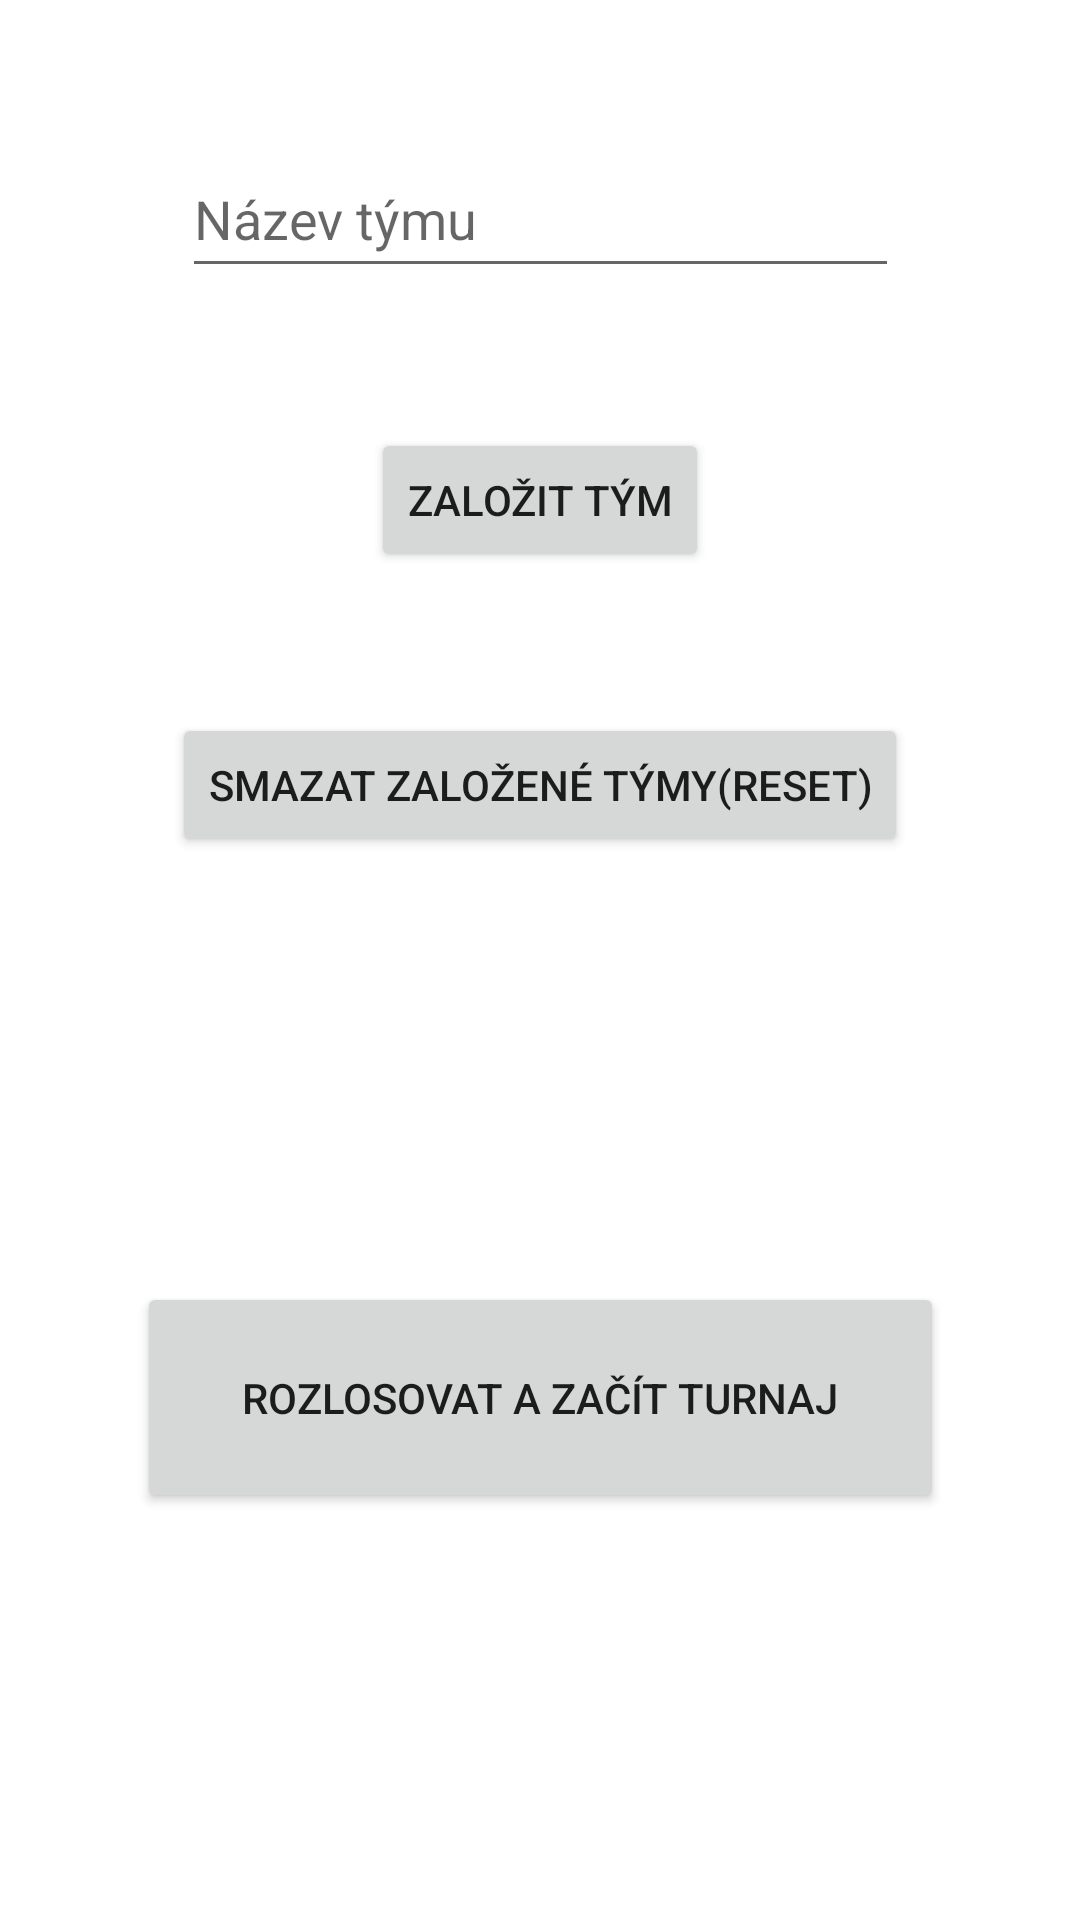

This screen was rendered from an Android layout file. Write that file and the resources it references.
<!-- AndroidManifest.xml: application theme Theme.Ukol_mika -->
<!-- res/layout/activity_main.xml -->
<?xml version="1.0" encoding="utf-8"?>
<androidx.constraintlayout.widget.ConstraintLayout xmlns:android="http://schemas.android.com/apk/res/android"
    xmlns:app="http://schemas.android.com/apk/res-auto"
    xmlns:tools="http://schemas.android.com/tools"
    android:layout_width="match_parent"
    android:layout_height="match_parent"
    tools:context=".MainActivity">

    <Button
        android:id="@+id/start"
        android:layout_width="269dp"
        android:layout_height="77dp"
        android:text="Rozlosovat a začít turnaj"
        app:layout_constraintBottom_toBottomOf="parent"
        app:layout_constraintEnd_toEndOf="parent"
        app:layout_constraintHorizontal_bias="0.5"
        app:layout_constraintStart_toStartOf="parent"
        app:layout_constraintTop_toTopOf="parent"
        app:layout_constraintVertical_bias="0.759"
        tools:ignore="MissingConstraints" />

    <EditText
        android:id="@+id/teamname"
        android:layout_width="239dp"
        android:layout_height="49dp"
        android:ems="10"
        android:hint="Název týmu"
        android:inputType="textPersonName"
        app:layout_constraintBottom_toTopOf="@+id/btnsaveteam"
        app:layout_constraintEnd_toEndOf="parent"
        app:layout_constraintHorizontal_bias="0.5"
        app:layout_constraintStart_toStartOf="parent"
        app:layout_constraintTop_toTopOf="parent"
        app:layout_constraintVertical_bias="0.5"
        tools:ignore="MissingConstraints" />

    <Button
        android:id="@+id/btnresetteams"
        android:layout_width="wrap_content"
        android:layout_height="wrap_content"
        android:text="Smazat založené týmy(reset)"
        app:layout_constraintBottom_toTopOf="@+id/start"
        app:layout_constraintEnd_toEndOf="parent"
        app:layout_constraintHorizontal_bias="0.5"
        app:layout_constraintStart_toStartOf="parent"
        app:layout_constraintTop_toBottomOf="@+id/teamname"
        app:layout_constraintVertical_bias="0.5" />

    <Button
        android:id="@+id/btnsaveteam"
        android:layout_width="wrap_content"
        android:layout_height="wrap_content"
        android:text="Založit tým"
        app:layout_constraintBottom_toTopOf="@+id/btnresetteams"
        app:layout_constraintEnd_toEndOf="parent"
        app:layout_constraintHorizontal_bias="0.5"
        app:layout_constraintStart_toStartOf="parent"
        app:layout_constraintTop_toBottomOf="@+id/teamname"
        app:layout_constraintVertical_bias="0.5" />


    <TextView
        android:id="@+id/test"
        android:layout_width="372dp"
        android:layout_height="171dp"
        android:textAlignment="center"
        android:textSize="20sp"
        android:textStyle="bold"
        app:layout_constraintBottom_toTopOf="@+id/start"
        app:layout_constraintEnd_toEndOf="parent"
        app:layout_constraintHorizontal_bias="0.5"
        app:layout_constraintStart_toStartOf="parent"
        app:layout_constraintTop_toBottomOf="@+id/btnresetteams"
        app:layout_constraintVertical_bias="0.5" />

</androidx.constraintlayout.widget.ConstraintLayout>
<!-- resources referenced by this layout -->
<resources>
  <style name="Theme.Ukol_mika" parent="Theme.MaterialComponents.DayNight.DarkActionBar">
          
          <item name="colorPrimary">@color/upline</item>
          <item name="colorPrimaryVariant">@color/upline</item>
          <item name="colorOnPrimary">@color/white</item>
          
          <item name="colorSecondary">@color/upline</item>
          <item name="colorSecondaryVariant">@color/upline</item>
          <item name="colorOnSecondary">@color/white</item>
          
          <item name="android:statusBarColor">@color/statusbar</item>
          
      </style>
  <color name="upline">#267D26</color>
  <color name="white">#FFFFFFFF</color>
  <color name="statusbar">#439B43</color>
</resources>
